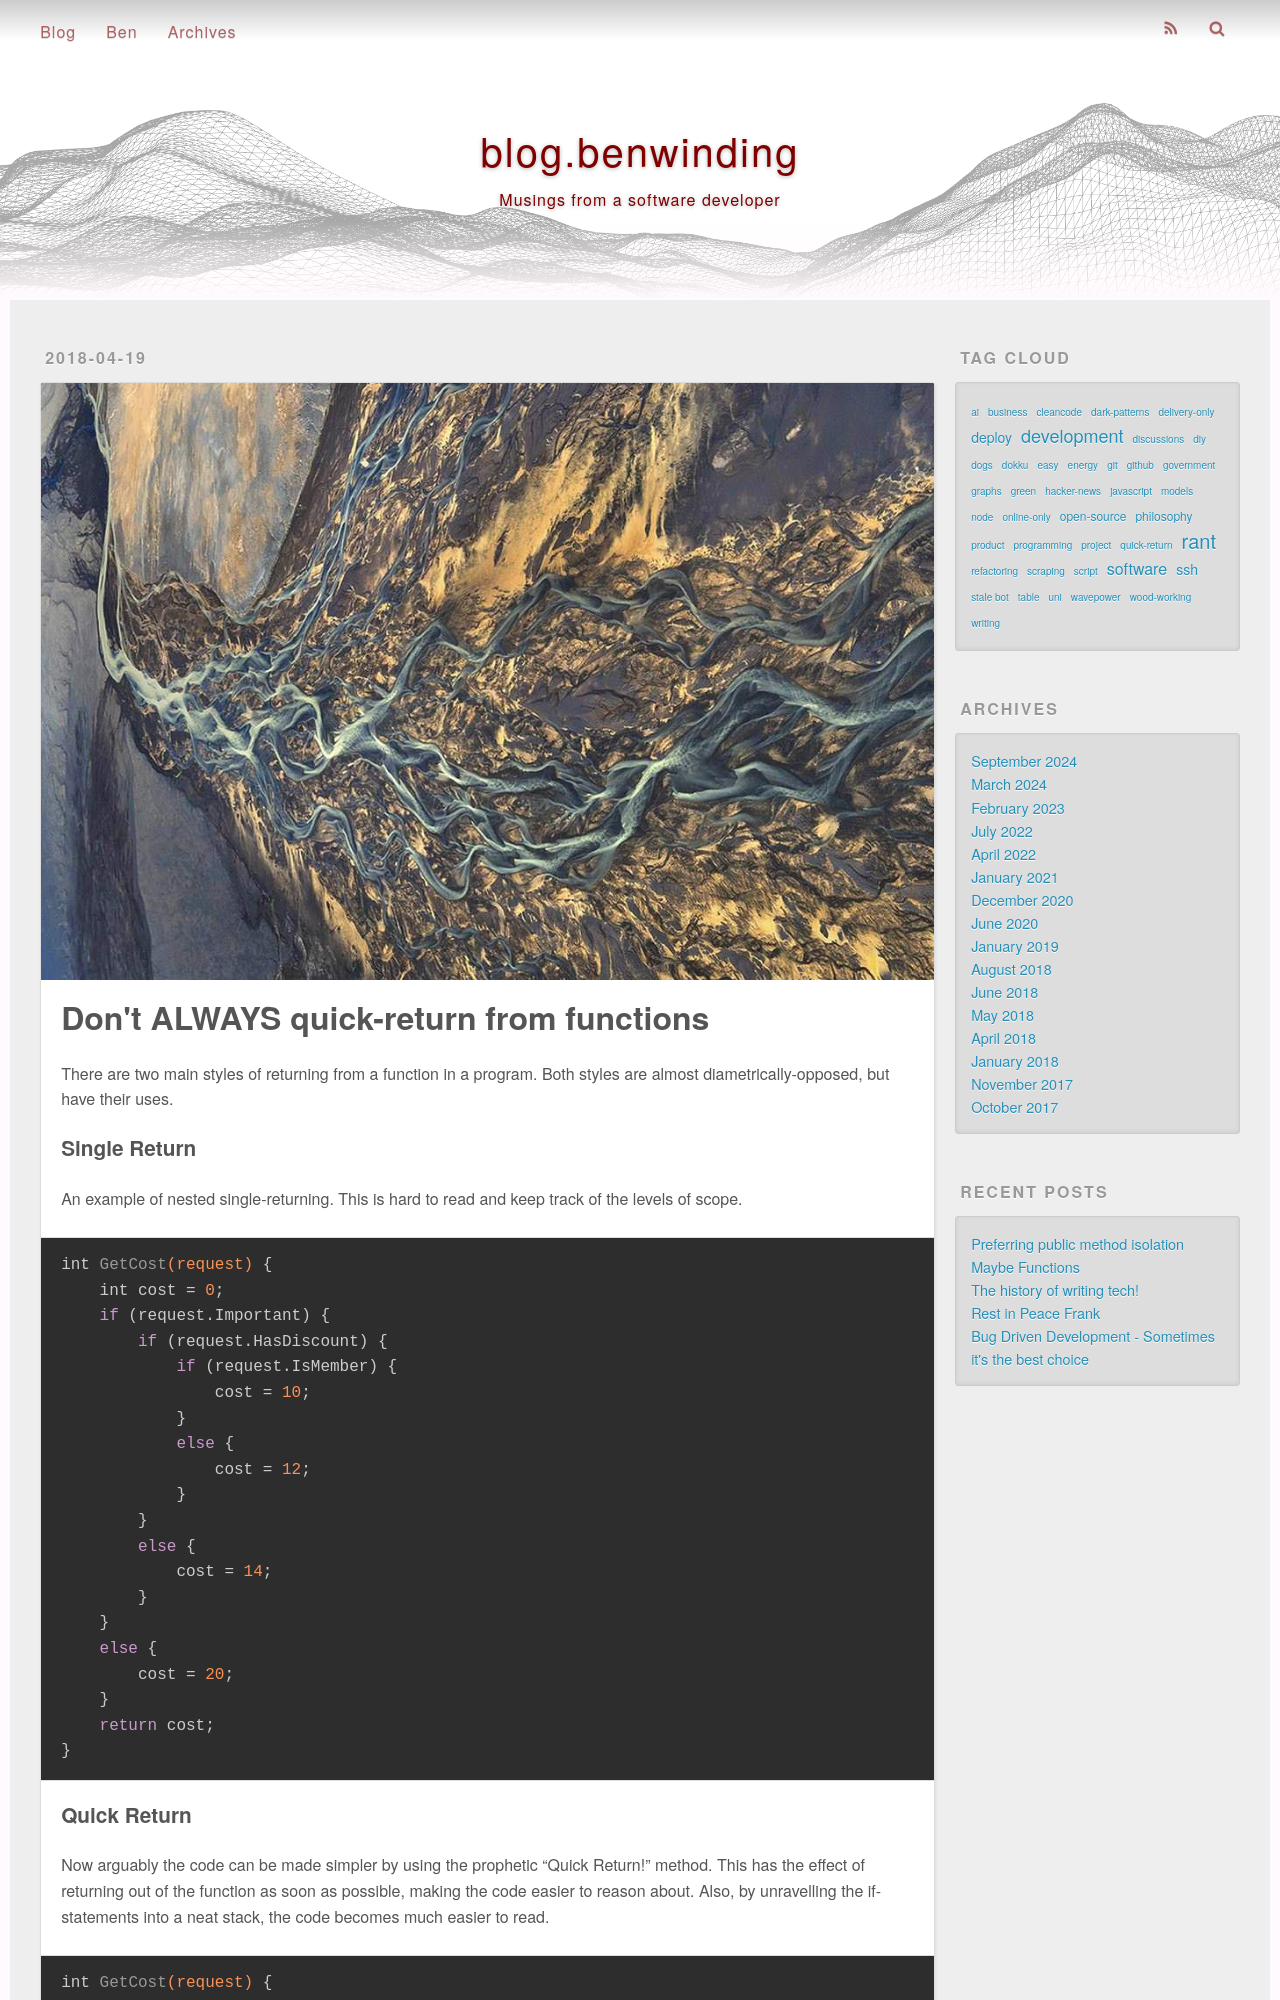

repository: benwinding/benw-blog · page: dont-always-quick-return-from-functions/index.html · generator: jekyll

---
title: Don't ALWAYS quick-return from functions
published: true
description: A brief look at the history behind the opposing styles of quick-return and single-return in functions.
date: 2018-04-19 20:27:28
photos: 
- /images/imgur/IV0f3CX.jpg
tags:
- development
- ssh
- deploy
- refactoring
- cleancode
- quick-return
---
 
There are two main styles of returning from a function in a program. Both styles are almost diametrically-opposed, but have their uses.

<!-- more --> 
 
### Single Return
An example of nested single-returning. This is hard to read and keep track of the levels of scope.

``` c
int GetCost(request) {
    int cost = 0;
    if (request.Important) {
        if (request.HasDiscount) {
            if (request.IsMember) {
                cost = 10;
            }
            else {
                cost = 12;
            }
        }
        else {
            cost = 14;
        }
    }
    else {
        cost = 20;
    }
    return cost;
}
```

### Quick Return
Now arguably the code can be made simpler by using the prophetic "Quick Return!" method. This has the effect of returning out of the function as soon as possible, making the code easier to reason about. Also, by unravelling the if-statements into a neat stack, the code becomes much easier to read.
 
``` c
int GetCost(request) {
    if (!request.Important) 
        return 20;
    else if (!request.HasDiscount) 
        return 14;
    else if (!request.IsMember) 
        return 12;
    else
        return 10;
}
```
